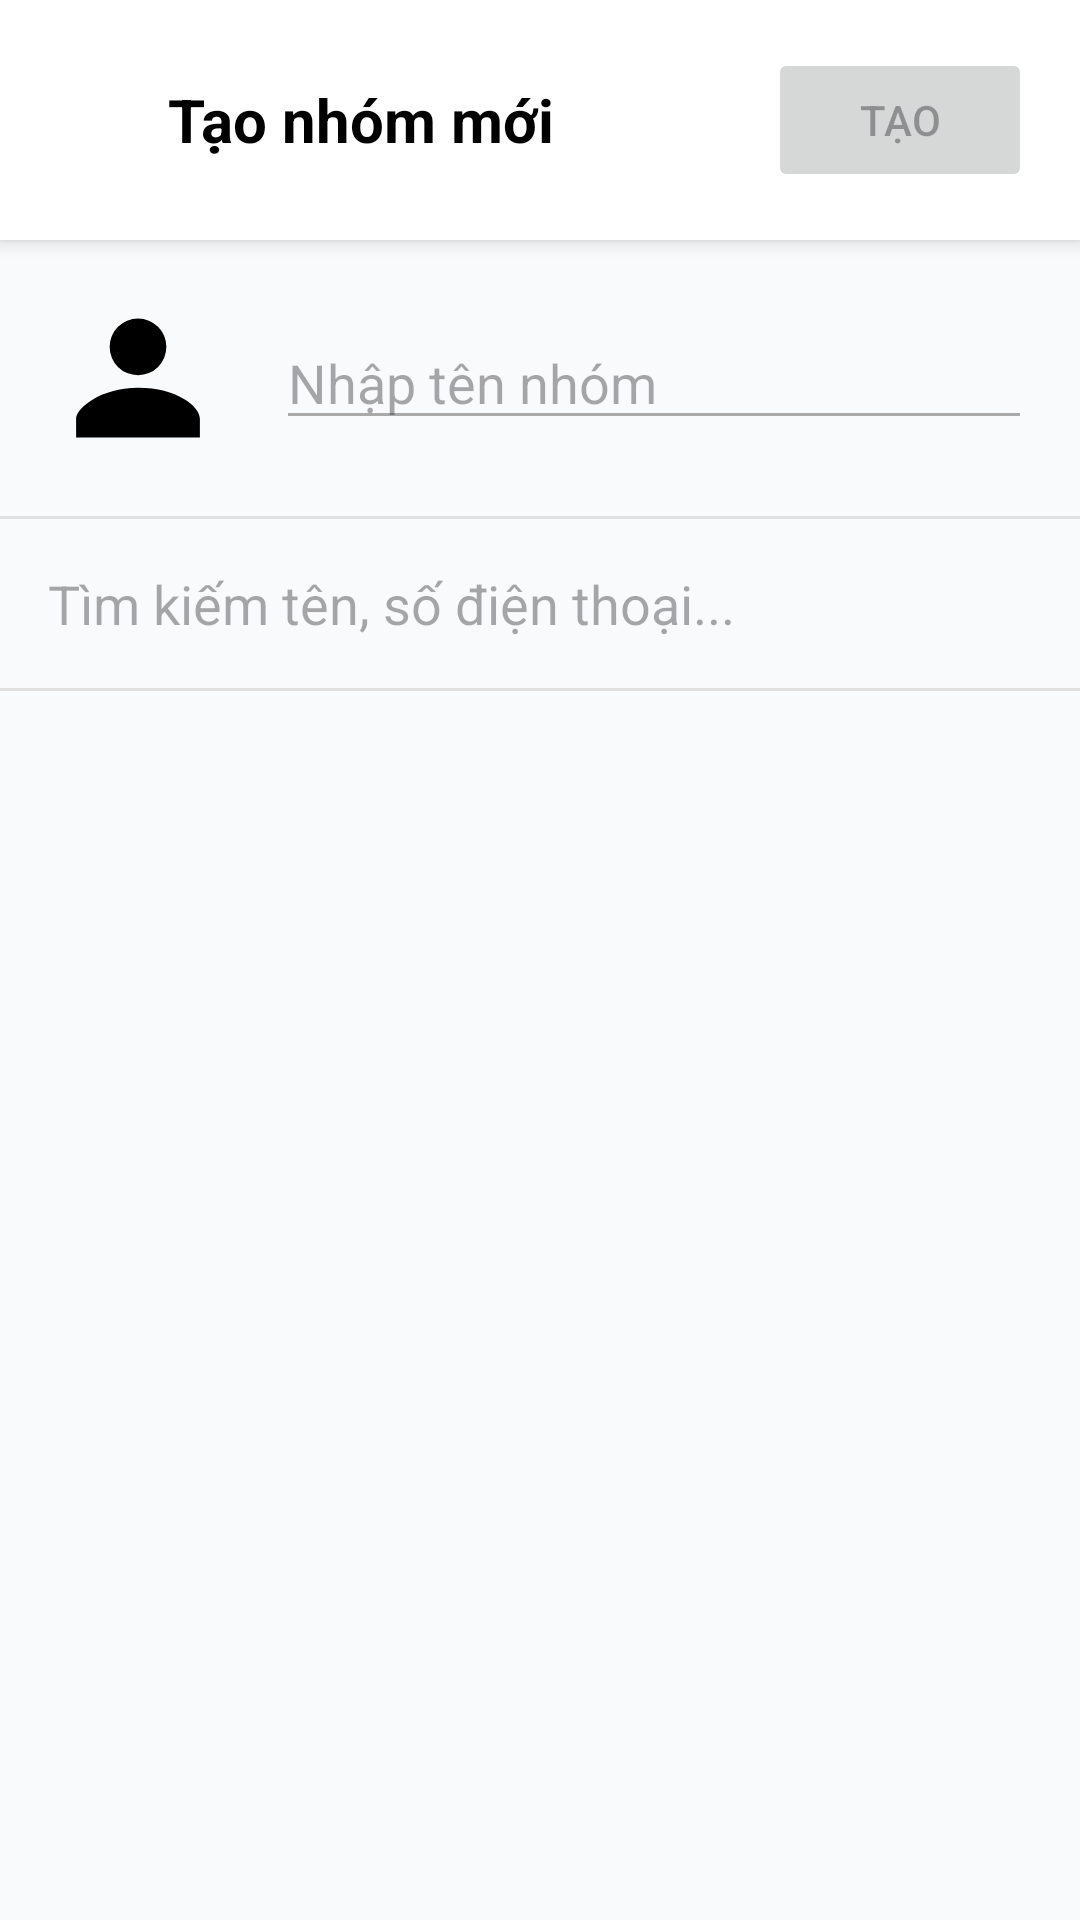

The Android layout XML behind this screen, and the referenced resources:
<!-- AndroidManifest.xml: application theme Theme.Chat_App -->
<!-- res/layout/activity_create_group.xml -->
<?xml version="1.0" encoding="utf-8"?>
<LinearLayout xmlns:android="http://schemas.android.com/apk/res/android"
    xmlns:app="http://schemas.android.com/apk/res-auto"
    android:id="@+id/main"
    android:layout_width="match_parent"
    android:layout_height="match_parent"
    android:orientation="vertical">

    <LinearLayout
        android:layout_width="match_parent"
        android:layout_height="wrap_content"
        android:orientation="horizontal"
        android:padding="16dp"
        android:gravity="center_vertical"
        android:background="@android:color/white"
        android:elevation="4dp">

        <ImageView
            android:id="@+id/btnBack"
            android:layout_width="24dp"
            android:layout_height="24dp"
            android:src="@drawable/ic_back"
            android:background="?attr/selectableItemBackgroundBorderless"/>

        <TextView
            android:layout_width="0dp"
            android:layout_height="wrap_content"
            android:layout_weight="1"
            android:text="Tạo nhóm mới"
            android:textSize="20sp"
            android:textStyle="bold"
            android:textColor="@android:color/black"
            android:layout_marginStart="16dp"/>
            
        <Button
            android:id="@+id/btnCreateGroup"
            android:layout_width="wrap_content"
            android:layout_height="wrap_content"
            android:text="Tạo"
            android:enabled="false" />
    </LinearLayout>

    <LinearLayout
        android:layout_width="match_parent"
        android:layout_height="wrap_content"
        android:orientation="horizontal"
        android:padding="16dp"
        android:gravity="center_vertical">

        <com.google.android.material.imageview.ShapeableImageView
            android:id="@+id/ivGroupAvatar"
            android:layout_width="60dp"
            android:layout_height="60dp"
            android:src="@drawable/ic_person"
            android:background="?attr/selectableItemBackgroundBorderless"
            app:shapeAppearanceOverlay="@style/ShapeAppearance.Material3.Corner.Full" />

        <EditText
            android:id="@+id/edtGroupName"
            android:layout_width="match_parent"
            android:layout_height="wrap_content"
            android:hint="Nhập tên nhóm"
            android:layout_marginStart="16dp"
            android:backgroundTint="@android:color/darker_gray" />
    </LinearLayout>
    
    <View
        android:layout_width="match_parent"
        android:layout_height="1dp"
        android:background="#E0E0E0" />
        
    <EditText
        android:id="@+id/etSearchUser"
        android:layout_width="match_parent"
        android:layout_height="wrap_content"
        android:hint="Tìm kiếm tên, số điện thoại..."
        android:padding="16dp"
        android:drawableStart="@drawable/ic_search"
        android:drawablePadding="8dp"
        android:background="@android:color/transparent" />

    <View
        android:layout_width="match_parent"
        android:layout_height="1dp"
        android:background="#E0E0E0" />

    <androidx.recyclerview.widget.RecyclerView
        android:id="@+id/rvUsers"
        android:layout_width="match_parent"
        android:layout_height="0dp"
        android:layout_weight="1"
        android:clipToPadding="false"
        android:paddingBottom="16dp"/>

</LinearLayout>
<!-- resources referenced by this layout -->
<resources>
  <!-- drawable ic_person (drawable) -->
  <vector xmlns:android="http://schemas.android.com/apk/res/android" android:height="24dp" android:viewportHeight="32" android:viewportWidth="32" android:width="24dp">
        
      <path android:fillColor="#000000" android:pathData="M16,15.503A5.041,5.041 0,1 0,16 5.42a5.041,5.041 0,0 0,0 10.083zM16,17.718c-6.703,0 -11,3.699 -11,5.5v3.363h22v-3.363c0,-2.178 -4.068,-5.5 -11,-5.5z"/>
      
  </vector>
  <style name="Theme.Chat_App" parent="Base.Theme.Chat_App" />
  <style name="Base.Theme.Chat_App" parent="Theme.Material3.DayNight.NoActionBar">
          
          <item name="colorPrimary">@color/md_theme_light_primary</item>
          <item name="colorOnPrimary">@color/md_theme_light_onPrimary</item>
          <item name="colorPrimaryContainer">@color/md_theme_light_primaryContainer</item>
          <item name="colorOnPrimaryContainer">@color/md_theme_light_onPrimaryContainer</item>
  
          
          <item name="colorSecondary">@color/md_theme_light_secondary</item>
          <item name="colorOnSecondary">@color/md_theme_light_onSecondary</item>
          <item name="colorSecondaryContainer">@color/md_theme_light_secondaryContainer</item>
          <item name="colorOnSecondaryContainer">@color/md_theme_light_onSecondaryContainer</item>
  
          
          <item name="colorTertiary">@color/md_theme_light_tertiary</item>
          <item name="colorOnTertiary">@color/md_theme_light_onTertiary</item>
          <item name="colorTertiaryContainer">@color/md_theme_light_tertiaryContainer</item>
          <item name="colorOnTertiaryContainer">@color/md_theme_light_onTertiaryContainer</item>
  
          
          <item name="android:windowBackground">@color/md_theme_light_background</item>
          <item name="colorSurface">@color/md_theme_light_surface</item>
          <item name="colorOnSurface">@color/md_theme_light_onSurface</item>
          <item name="colorOutline">@color/md_theme_light_outline</item>
  
          
          <item name="android:statusBarColor">?attr/colorSurface</item>
          <item name="android:windowLightStatusBar" tools:targetApi="m">true</item>
          <item name="android:navigationBarColor">?attr/colorSurface</item>
      </style>
  <color name="md_theme_light_primary">#006493</color>
  <color name="md_theme_light_onPrimary">#FFFFFF</color>
  <color name="md_theme_light_primaryContainer">#CAE6FF</color>
  <color name="md_theme_light_onPrimaryContainer">#001E30</color>
  <color name="md_theme_light_secondary">#50606E</color>
  <color name="md_theme_light_onSecondary">#FFFFFF</color>
  <color name="md_theme_light_secondaryContainer">#D3E5F5</color>
  <color name="md_theme_light_onSecondaryContainer">#0C1D29</color>
  <color name="md_theme_light_tertiary">#65587E</color>
  <color name="md_theme_light_onTertiary">#FFFFFF</color>
  <color name="md_theme_light_tertiaryContainer">#EBDCFF</color>
  <color name="md_theme_light_onTertiaryContainer">#201637</color>
  <color name="md_theme_light_background">#F8FAFC</color>
  <color name="md_theme_light_surface">#F8FAFC</color>
  <color name="md_theme_light_onSurface">#191C1E</color>
  <color name="md_theme_light_outline">#71787E</color>
</resources>
